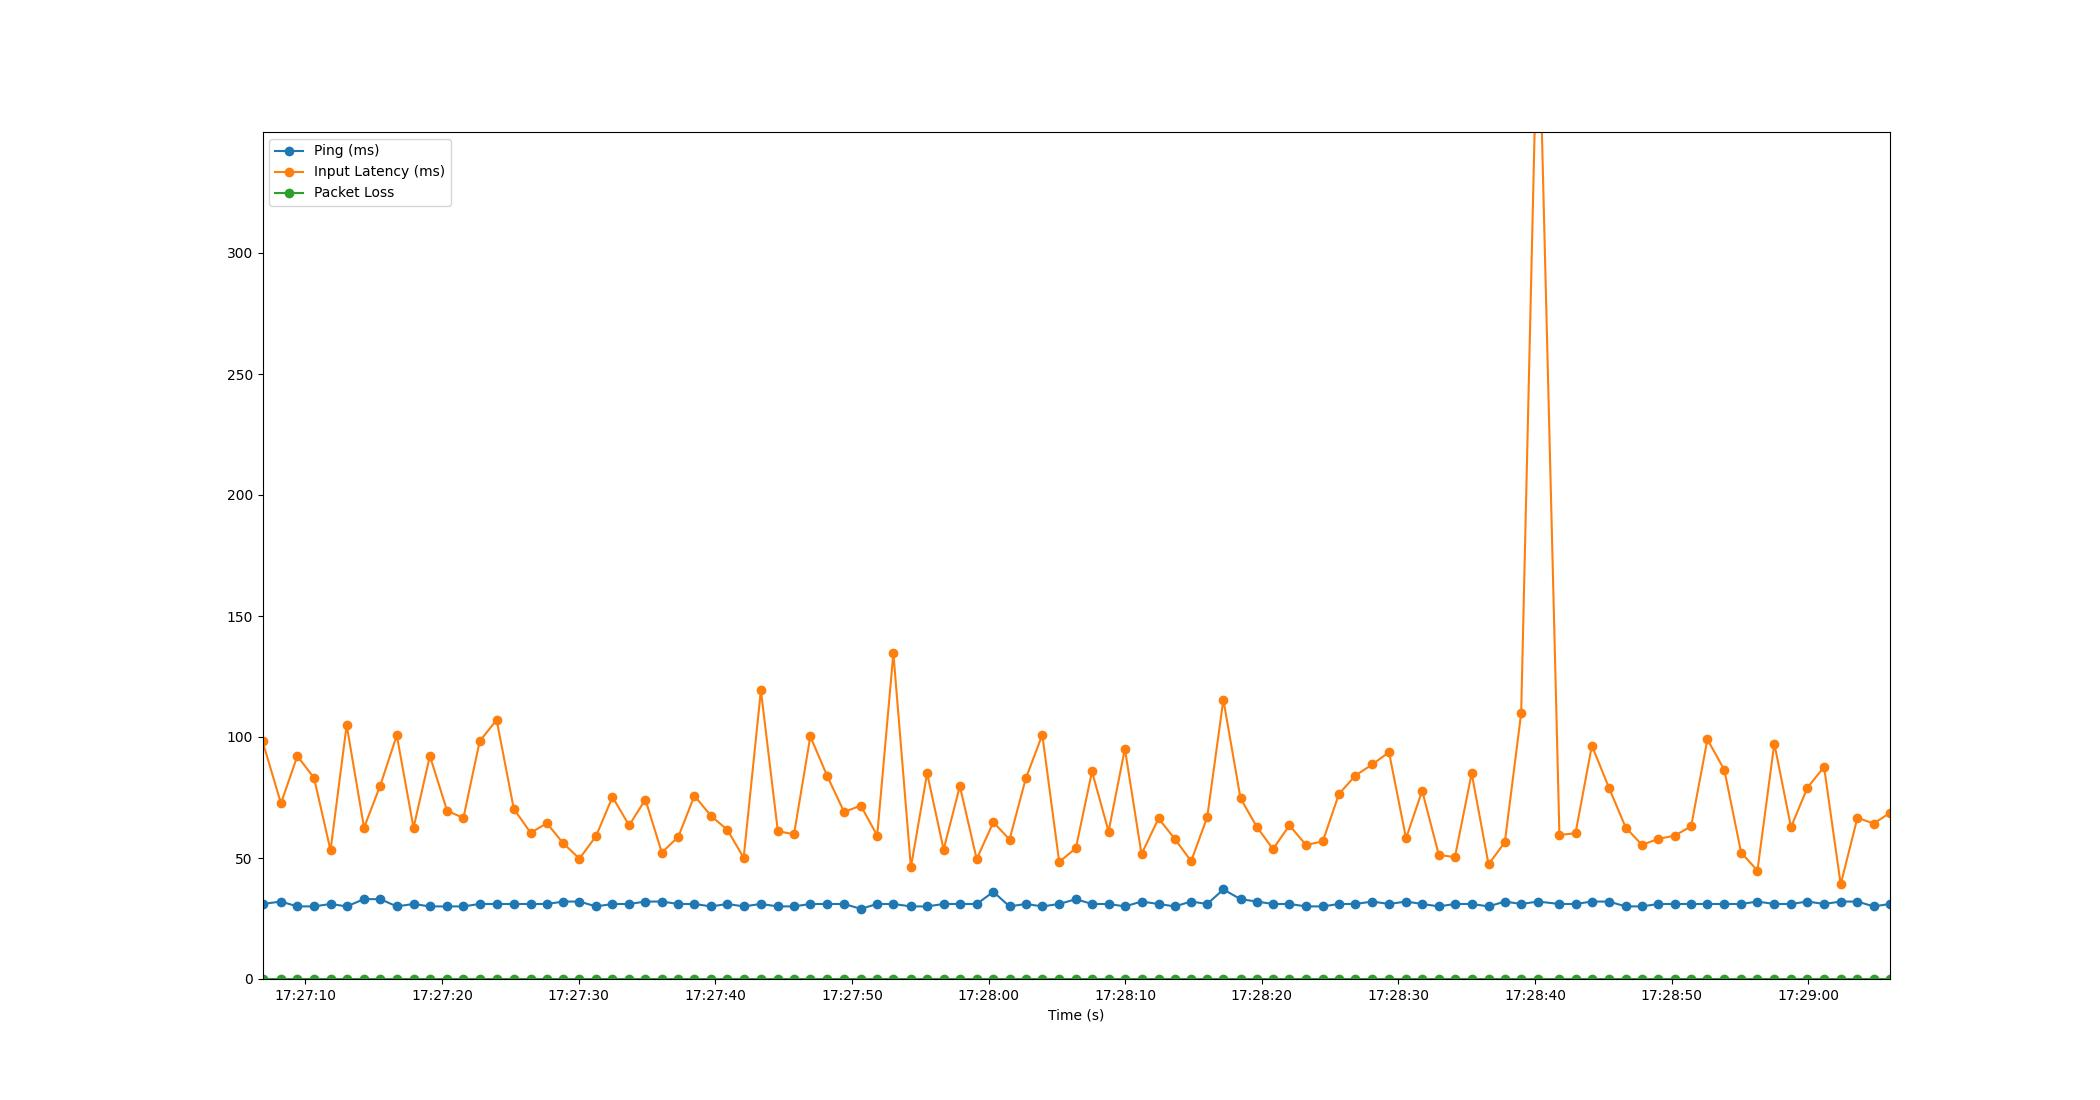

The file beside this chart, header and first rows:
Time, Timestamp, Ping, Packet Loss, Input Latency
1.6689300537109375e-06, 2023-07-10 17:27:06.860619, 31, 0, 98.28
1.352, 2023-07-10 17:27:08.212202, 32, 0, 72.58
2.55, 2023-07-10 17:27:09.410565, 30, 0, 92.13
3.771, 2023-07-10 17:27:10.632002, 30, 0, 83.11
4.979, 2023-07-10 17:27:11.839291, 31, 0, 53.16
6.159, 2023-07-10 17:27:13.020101, 30, 0, 105
7.432, 2023-07-10 17:27:14.292218, 33, 0, 62.53
8.617, 2023-07-10 17:27:15.477694, 33, 0, 79.95
9.828, 2023-07-10 17:27:16.688282, 30, 0, 100.7
11.05, 2023-07-10 17:27:17.913725, 31, 0, 62.48
12.25, 2023-07-10 17:27:19.110316, 30, 0, 92.17
13.51, 2023-07-10 17:27:20.372233, 30, 0, 69.51
14.7, 2023-07-10 17:27:21.564210, 30, 0, 66.55
15.9, 2023-07-10 17:27:22.755853, 31, 0, 98.25
17.14, 2023-07-10 17:27:23.996262, 31, 0, 107.1
18.39, 2023-07-10 17:27:25.253367, 31, 0, 70.27
19.62, 2023-07-10 17:27:26.483764, 31, 0, 60.44
20.81, 2023-07-10 17:27:27.674909, 31, 0, 64.34
22.01, 2023-07-10 17:27:28.873406, 32, 0, 56.07
23.2, 2023-07-10 17:27:30.056235, 32, 0, 49.74
24.41, 2023-07-10 17:27:31.272128, 30, 0, 59.06
25.62, 2023-07-10 17:27:32.475626, 31, 0, 75.23
26.83, 2023-07-10 17:27:33.692255, 31, 0, 63.48
28.02, 2023-07-10 17:27:34.883775, 32, 0, 74.17
29.22, 2023-07-10 17:27:36.084237, 32, 0, 52.24
30.43, 2023-07-10 17:27:37.291273, 31, 0, 58.75
31.61, 2023-07-10 17:27:38.471016, 31, 0, 75.7
32.83, 2023-07-10 17:27:39.690890, 30, 0, 67.38
34.02, 2023-07-10 17:27:40.883962, 31, 0, 61.63
35.21, 2023-07-10 17:27:42.075416, 30, 0, 50.1
36.48, 2023-07-10 17:27:43.336271, 31, 0, 119.3
37.72, 2023-07-10 17:27:44.576273, 30, 0, 61.1
38.9, 2023-07-10 17:27:45.760263, 30, 0, 59.8
40.09, 2023-07-10 17:27:46.954661, 31, 0, 100.3
41.34, 2023-07-10 17:27:48.196200, 31, 0, 83.79
42.57, 2023-07-10 17:27:49.428116, 31, 0, 69
43.79, 2023-07-10 17:27:50.646375, 29, 0, 71.66
44.99, 2023-07-10 17:27:51.848217, 31, 0, 59.27
46.17, 2023-07-10 17:27:53.032033, 31, 0, 134.6
47.45, 2023-07-10 17:27:54.314621, 30, 0, 46.14
48.64, 2023-07-10 17:27:55.503503, 30, 0, 85.02
49.85, 2023-07-10 17:27:56.710247, 31, 0, 53.5
51.04, 2023-07-10 17:27:57.898188, 31, 0, 79.71
52.27, 2023-07-10 17:27:59.129487, 31, 0, 49.55
53.49, 2023-07-10 17:28:00.348353, 36, 0, 64.79
54.67, 2023-07-10 17:28:01.535331, 30, 0, 57.64
55.86, 2023-07-10 17:28:02.724203, 31, 0, 82.89
57.07, 2023-07-10 17:28:03.931538, 30, 0, 100.9
58.31, 2023-07-10 17:28:05.168346, 31, 0, 48.37
59.53, 2023-07-10 17:28:06.389305, 33, 0, 54.07
60.71, 2023-07-10 17:28:07.568233, 31, 0, 85.75
61.92, 2023-07-10 17:28:08.782064, 31, 0, 60.95
63.12, 2023-07-10 17:28:09.976067, 30, 0, 95.11
64.33, 2023-07-10 17:28:11.193456, 32, 0, 51.6
65.58, 2023-07-10 17:28:12.437374, 31, 0, 66.36
66.76, 2023-07-10 17:28:13.624226, 30, 0, 57.93
67.97, 2023-07-10 17:28:14.825773, 32, 0, 48.69
69.14, 2023-07-10 17:28:16.002473, 31, 0, 66.9
70.32, 2023-07-10 17:28:17.183124, 37, 0, 115.4
71.58, 2023-07-10 17:28:18.438136, 33, 0, 74.67
... 39 more rows
